Photos from the image-classification dataset "data" in the GitHub repository htthao12/benhcay. Its 7 classes are: anthracnose, aphids, healthy, powdery mildew, rust, scorch sunburn, yellowing wilt.

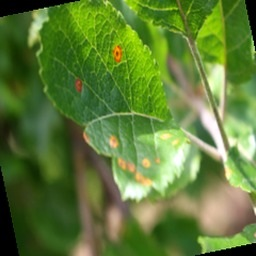
Label: rust

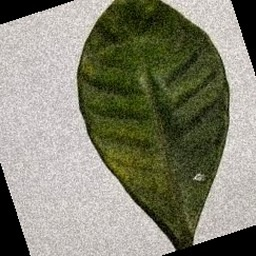
Label: aphids

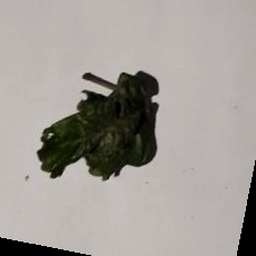
Label: scorch sunburn

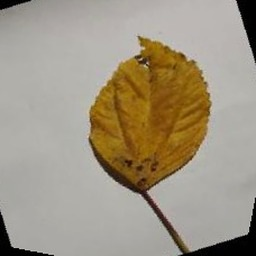
Label: anthracnose

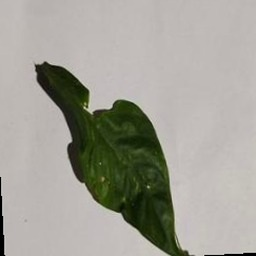
Label: scorch sunburn

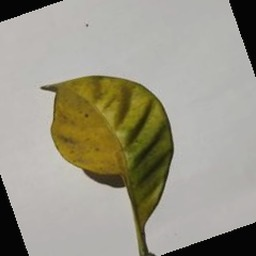
Label: yellowing wilt
